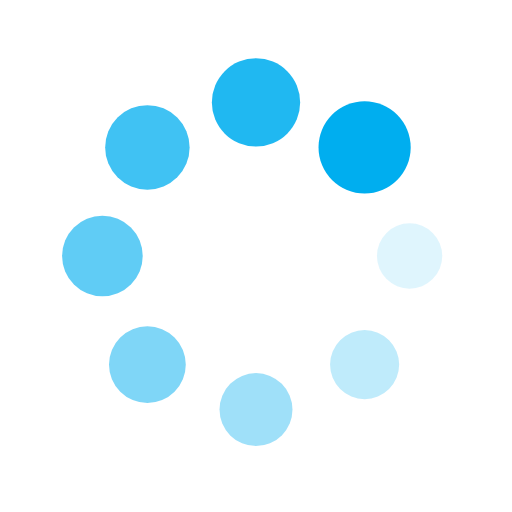
t = 0.00 s
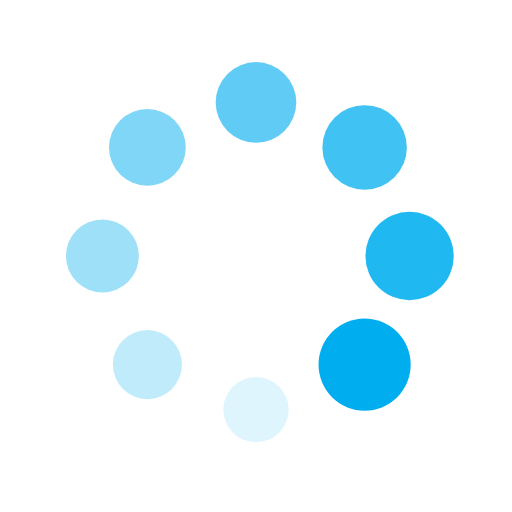
t = 0.25 s
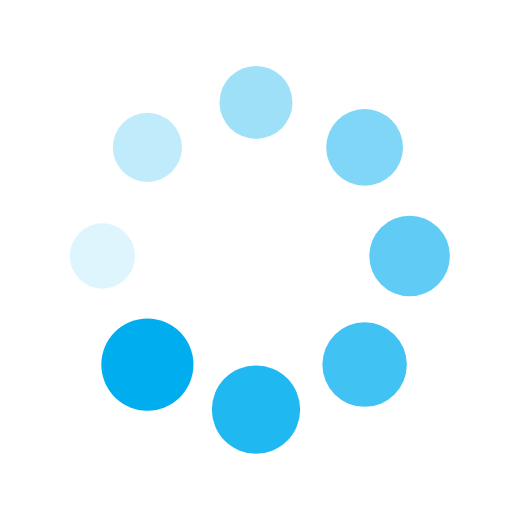
t = 0.50 s
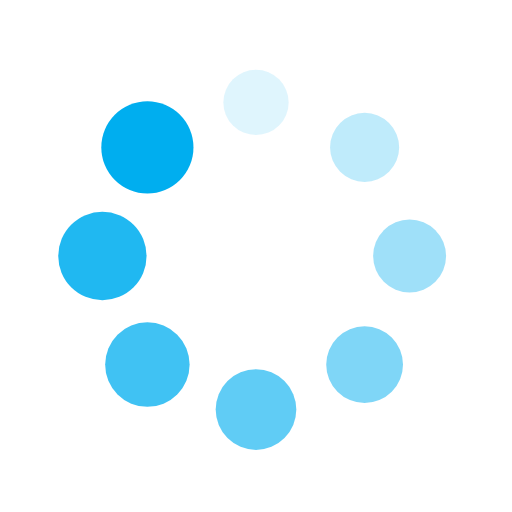
t = 0.75 s

The animated SVG that drew these frames (rendered in a browser with its animation timeline set to each time). Animation: 16 SMIL elements (animate=8,animateTransform=8); one cycle of 1.00 s, repeats indefinitely.

<svg xmlns="http://www.w3.org/2000/svg" viewBox="0 0 100 100" preserveAspectRatio="xMidYMid" width="200" height="200" style="shape-rendering: auto; display: block; background: rgb(255, 255, 255);" xmlns:xlink="http://www.w3.org/1999/xlink"><g><g transform="translate(80,50)">
<g transform="rotate(0)">
<circle fill-opacity="1" fill="#00aeef" r="6" cy="0" cx="0">
  <animateTransform repeatCount="indefinite" dur="1s" keyTimes="0;1" values="1.5 1.5;1 1" begin="-0.875s" type="scale" attributeName="transform"></animateTransform>
  <animate begin="-0.875s" values="1;0" repeatCount="indefinite" dur="1s" keyTimes="0;1" attributeName="fill-opacity"></animate>
</circle>
</g>
</g><g transform="translate(71.21320343559643,71.21320343559643)">
<g transform="rotate(45)">
<circle fill-opacity="0.875" fill="#00aeef" r="6" cy="0" cx="0">
  <animateTransform repeatCount="indefinite" dur="1s" keyTimes="0;1" values="1.5 1.5;1 1" begin="-0.75s" type="scale" attributeName="transform"></animateTransform>
  <animate begin="-0.75s" values="1;0" repeatCount="indefinite" dur="1s" keyTimes="0;1" attributeName="fill-opacity"></animate>
</circle>
</g>
</g><g transform="translate(50,80)">
<g transform="rotate(90)">
<circle fill-opacity="0.75" fill="#00aeef" r="6" cy="0" cx="0">
  <animateTransform repeatCount="indefinite" dur="1s" keyTimes="0;1" values="1.5 1.5;1 1" begin="-0.625s" type="scale" attributeName="transform"></animateTransform>
  <animate begin="-0.625s" values="1;0" repeatCount="indefinite" dur="1s" keyTimes="0;1" attributeName="fill-opacity"></animate>
</circle>
</g>
</g><g transform="translate(28.786796564403577,71.21320343559643)">
<g transform="rotate(135)">
<circle fill-opacity="0.625" fill="#00aeef" r="6" cy="0" cx="0">
  <animateTransform repeatCount="indefinite" dur="1s" keyTimes="0;1" values="1.5 1.5;1 1" begin="-0.5s" type="scale" attributeName="transform"></animateTransform>
  <animate begin="-0.5s" values="1;0" repeatCount="indefinite" dur="1s" keyTimes="0;1" attributeName="fill-opacity"></animate>
</circle>
</g>
</g><g transform="translate(20,50.00000000000001)">
<g transform="rotate(180)">
<circle fill-opacity="0.5" fill="#00aeef" r="6" cy="0" cx="0">
  <animateTransform repeatCount="indefinite" dur="1s" keyTimes="0;1" values="1.5 1.5;1 1" begin="-0.375s" type="scale" attributeName="transform"></animateTransform>
  <animate begin="-0.375s" values="1;0" repeatCount="indefinite" dur="1s" keyTimes="0;1" attributeName="fill-opacity"></animate>
</circle>
</g>
</g><g transform="translate(28.78679656440357,28.786796564403577)">
<g transform="rotate(225)">
<circle fill-opacity="0.375" fill="#00aeef" r="6" cy="0" cx="0">
  <animateTransform repeatCount="indefinite" dur="1s" keyTimes="0;1" values="1.5 1.5;1 1" begin="-0.25s" type="scale" attributeName="transform"></animateTransform>
  <animate begin="-0.25s" values="1;0" repeatCount="indefinite" dur="1s" keyTimes="0;1" attributeName="fill-opacity"></animate>
</circle>
</g>
</g><g transform="translate(49.99999999999999,20)">
<g transform="rotate(270)">
<circle fill-opacity="0.25" fill="#00aeef" r="6" cy="0" cx="0">
  <animateTransform repeatCount="indefinite" dur="1s" keyTimes="0;1" values="1.5 1.5;1 1" begin="-0.125s" type="scale" attributeName="transform"></animateTransform>
  <animate begin="-0.125s" values="1;0" repeatCount="indefinite" dur="1s" keyTimes="0;1" attributeName="fill-opacity"></animate>
</circle>
</g>
</g><g transform="translate(71.21320343559643,28.78679656440357)">
<g transform="rotate(315)">
<circle fill-opacity="0.125" fill="#00aeef" r="6" cy="0" cx="0">
  <animateTransform repeatCount="indefinite" dur="1s" keyTimes="0;1" values="1.5 1.5;1 1" begin="0s" type="scale" attributeName="transform"></animateTransform>
  <animate begin="0s" values="1;0" repeatCount="indefinite" dur="1s" keyTimes="0;1" attributeName="fill-opacity"></animate>
</circle>
</g>
</g><g></g></g><!-- [ldio] generated by https://loading.io --></svg>
